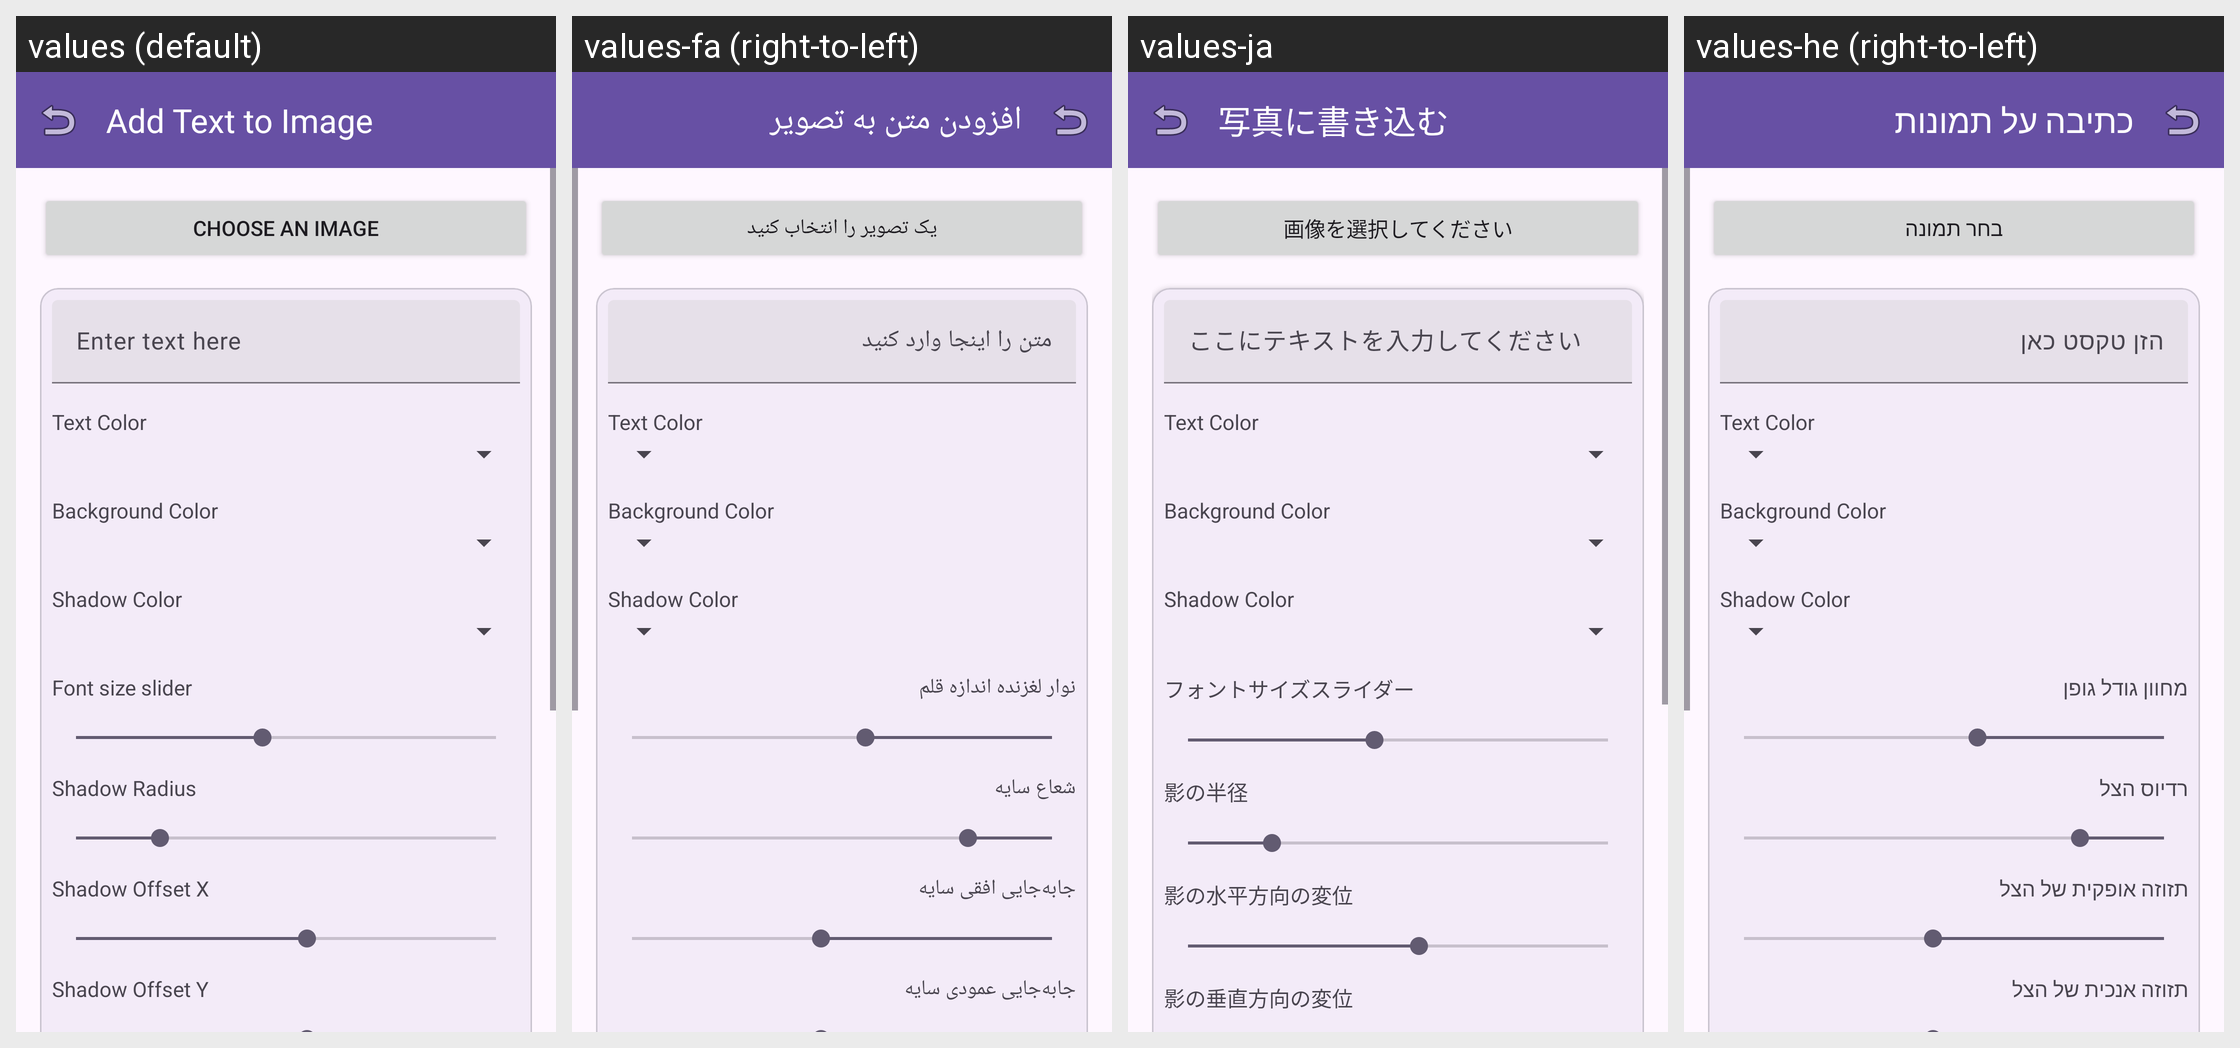

Locale-by-locale string values for the Android screen shown in this grid:
Android screen res/layout/fragment_image_editor.xml rendered under 4 locales, left to right: values (default), values-fa (right-to-left), values-ja, values-he (right-to-left). Device: Nexus 5 (rendered at 1080×1920; each locale shown at half size, 540×960, under a caption strip naming it); theme Theme.AccessibleVideoEditor.
Other locales in the repository, not shown: values-ar, values-es, values-fr, values-iw, values-ru, values-tr, values-ur, values-zh, values-zh-rCN.
Strings drawn on this screen, with the default value and each locale's value (text and hints the layout hard-codes, and strings that could not be matched under every locale, appear in the picture but are not listed):

string_72
  values: Add Text to Image
  values-fa: افزودن متن به تصویر
  values-ja: 写真に書き込む
  values-he: כתיבה על תמונות

string_134
  values: Choose an image
  values-fa: یک تصویر را انتخاب کنید
  values-ja: 画像を選択してください
  values-he: בחר תמונה

string_104
  values: Enter text here
  values-fa: متن را اینجا وارد کنید
  values-ja: ここにテキストを入力してください
  values-he: הזן טקסט כאן

string_label_text_color
  values: Text Color
  values-fa: Text Color  [not translated; the default value is used]
  values-ja: Text Color  [not translated; the default value is used]
  values-he: Text Color  [not translated; the default value is used]

string_label_bg_color
  values: Background Color
  values-fa: Background Color  [not translated; the default value is used]
  values-ja: Background Color  [not translated; the default value is used]
  values-he: Background Color  [not translated; the default value is used]

string_label_shadow_color
  values: Shadow Color
  values-fa: Shadow Color  [not translated; the default value is used]
  values-ja: Shadow Color  [not translated; the default value is used]
  values-he: Shadow Color  [not translated; the default value is used]

string_64
  values: Font size slider
  values-fa: نوار لغزنده اندازه قلم
  values-ja: フォントサイズスライダー
  values-he: מחוון גודל גופן

string_185
  values: Shadow Radius
  values-fa: شعاع سایه
  values-ja: 影の半径
  values-he: רדיוס הצל

string_186
  values: Shadow Offset X
  values-fa: جابه‌جایی افقی سایه
  values-ja: 影の水平方向の変位
  values-he: תזוזה אופקית של הצל

string_187
  values: Shadow Offset Y
  values-fa: جابه‌جایی عمودی سایه
  values-ja: 影の垂直方向の変位
  values-he: תזוזה אנכית של הצל
